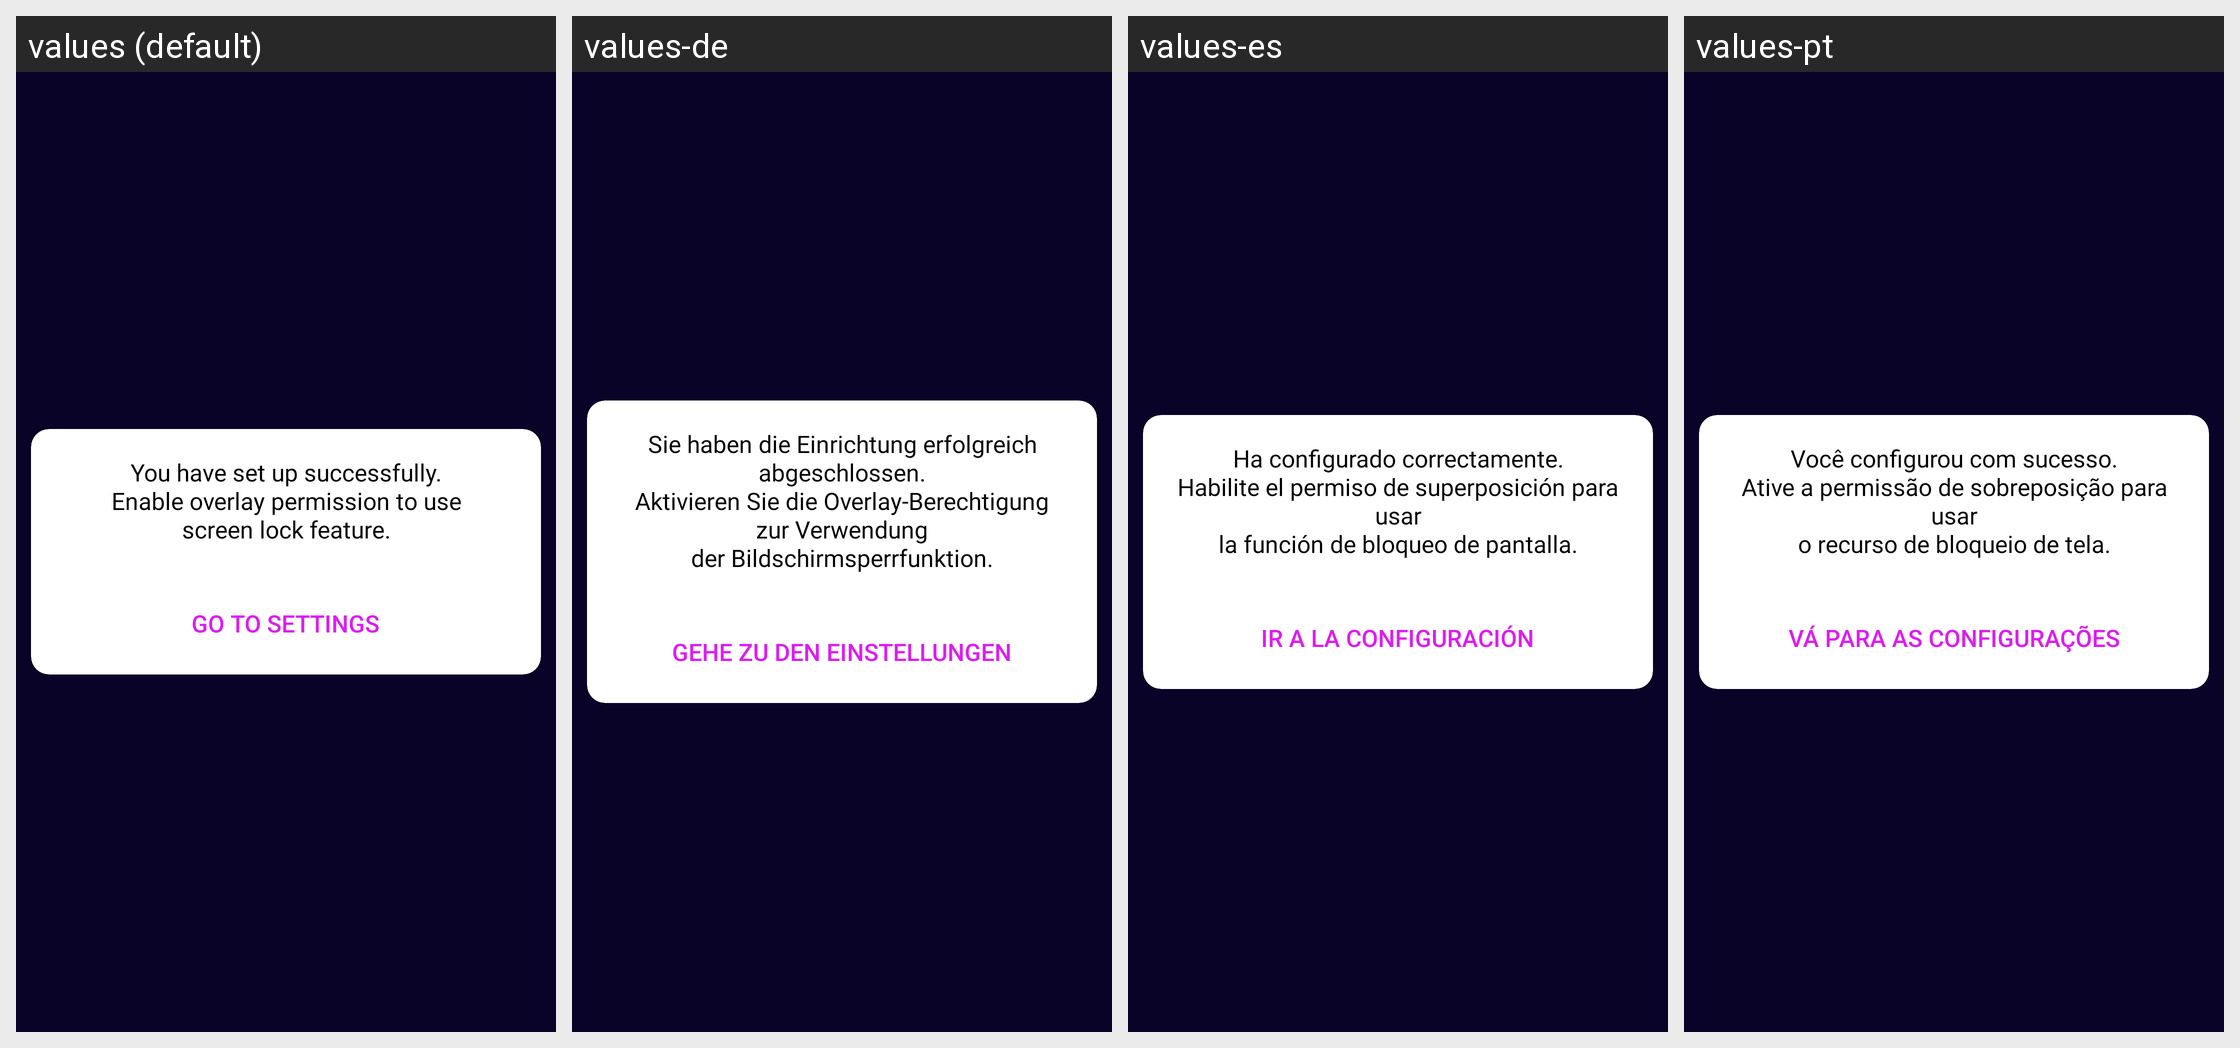

Translations of the strings shown on this Android screen, per locale in the grid:
Android screen res/layout/dialog_overlay_permisson.xml rendered under 4 locales, left to right: values (default), values-de, values-es, values-pt. Device: Nexus 5 (rendered at 1080×1920; each locale shown at half size, 540×960, under a caption strip naming it); theme Theme.ChargingAnimation.
Other locales in the repository, not shown: values-en, values-fr, values-hi, values-in.
Strings drawn on this screen, with the default value and each locale's value (text and hints the layout hard-codes, and strings that could not be matched under every locale, appear in the picture but are not listed):

you_have_set_up_successfully
  values: You have set up successfully.
      Enable overlay permission to use
      screen lock feature.
  values-de: Sie haben die Einrichtung erfolgreich abgeschlossen.
      Aktivieren Sie die Overlay-Berechtigung zur Verwendung
      der Bildschirmsperrfunktion.
  values-es: Ha configurado correctamente.
      Habilite el permiso de superposición para usar
      la función de bloqueo de pantalla.
  values-pt: Você configurou com sucesso.
      Ative a permissão de sobreposição para usar
      o recurso de bloqueio de tela.

go_to_settings
  values: Go to settings
  values-de: Gehe zu den Einstellungen
  values-es: Ir a la configuración
  values-pt: Vá para as configurações
